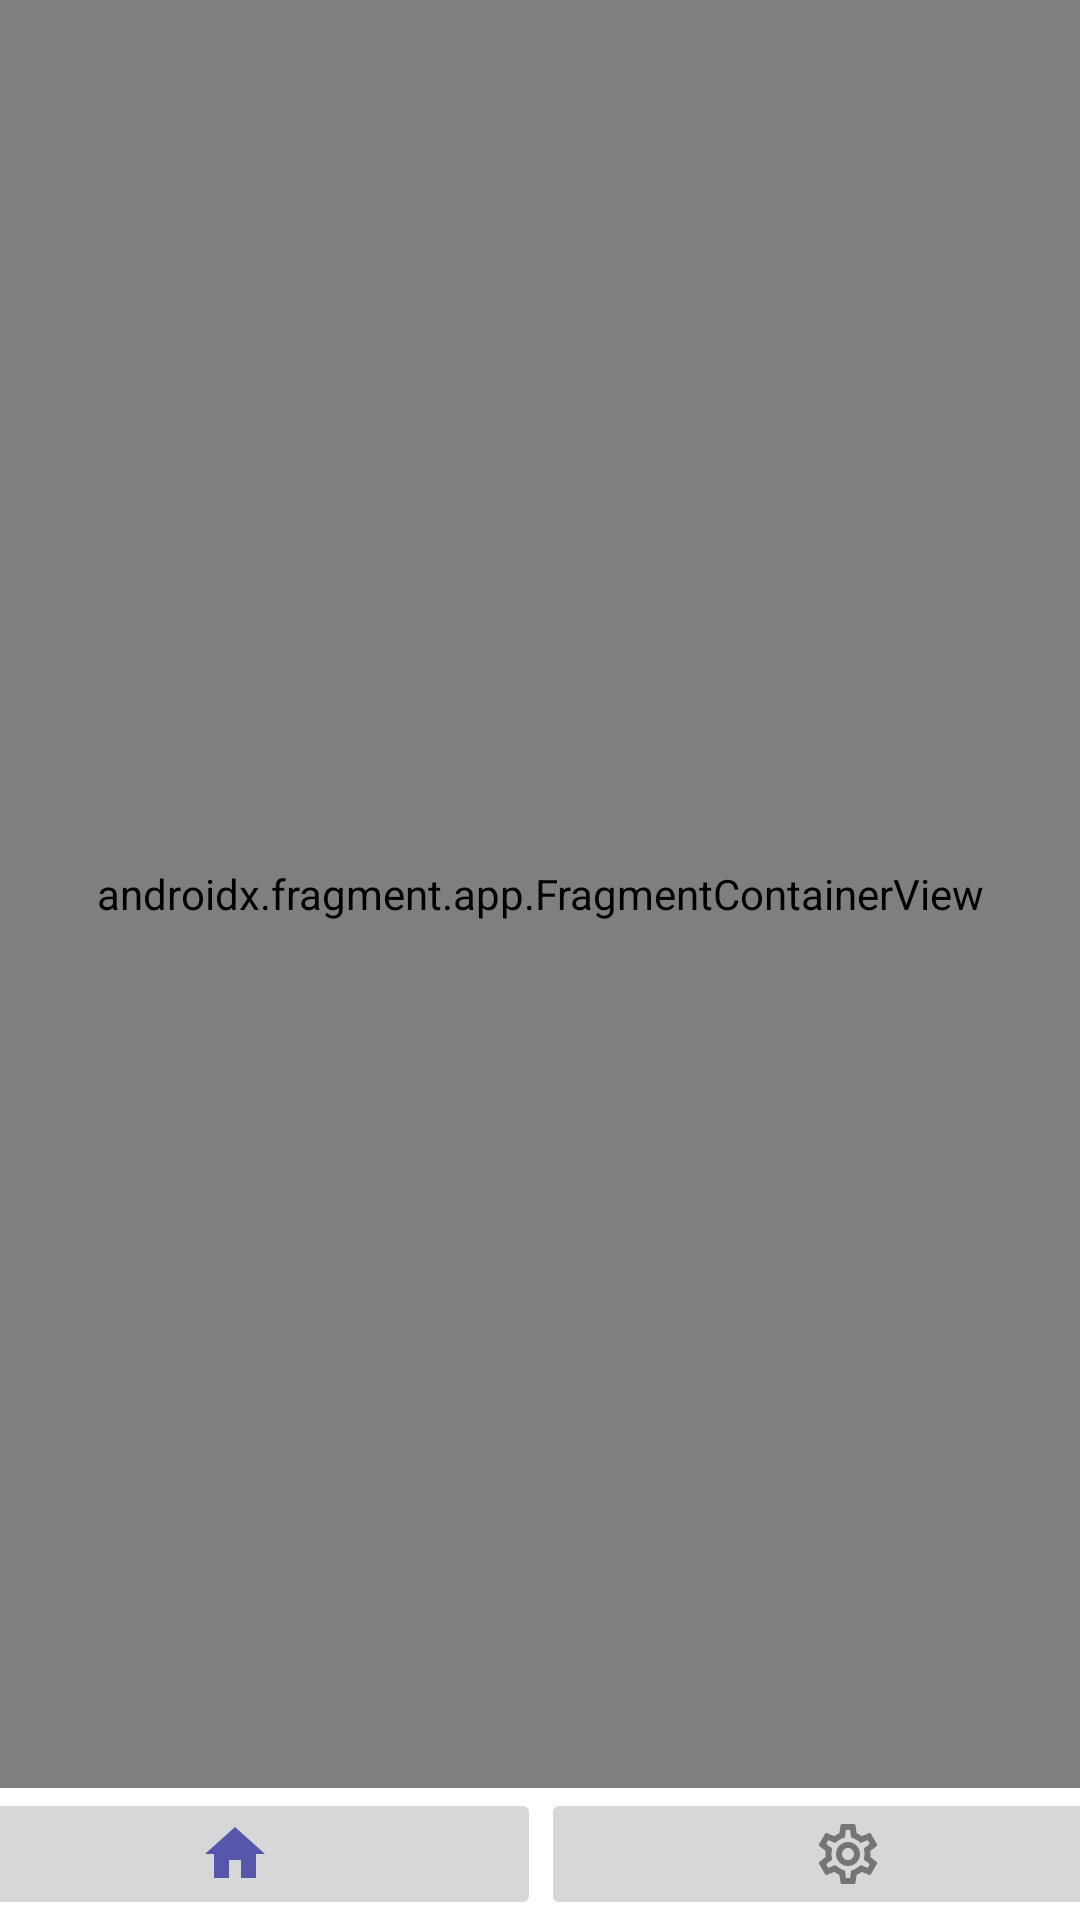

Layout XML and referenced resources for this Android screen:
<!-- AndroidManifest.xml: application theme Theme.Weather -->
<!-- res/layout/activity_main.xml -->
<?xml version="1.0" encoding="utf-8"?>
<androidx.constraintlayout.widget.ConstraintLayout xmlns:android="http://schemas.android.com/apk/res/android"
    xmlns:app="http://schemas.android.com/apk/res-auto"
    xmlns:tools="http://schemas.android.com/tools"
    android:layout_width="wrap_content"
    android:layout_height="match_parent"
    tools:context=".MainActivity">

    <LinearLayout
        android:id="@+id/linearLayout"
        android:layout_width="409dp"
        android:layout_height="44dp"
        android:orientation="horizontal"
        app:layout_constraintBottom_toBottomOf="parent"
        app:layout_constraintEnd_toEndOf="parent"
        app:layout_constraintStart_toStartOf="parent">

        <ImageButton
            android:id="@+id/homeButton"
            android:layout_width="wrap_content"
            android:layout_height="wrap_content"
            android:layout_weight="1"
            app:srcCompat="@drawable/home_icon" />

        <ImageButton
            android:id="@+id/settingButton"
            android:layout_width="wrap_content"
            android:layout_height="wrap_content"
            android:layout_weight="1"
            app:srcCompat="@drawable/settings_icon_outlined" />
    </LinearLayout>

    <androidx.fragment.app.FragmentContainerView
        android:id="@+id/fragmentContainerView"
        android:name="edu.sharif.ce.mas.weather.HomeFragment"
        android:layout_width="0dp"
        android:layout_height="0dp"
        app:layout_constraintBottom_toTopOf="@+id/linearLayout"
        app:layout_constraintEnd_toEndOf="parent"
        app:layout_constraintStart_toStartOf="parent"
        app:layout_constraintTop_toTopOf="parent" />

</androidx.constraintlayout.widget.ConstraintLayout>
<!-- resources referenced by this layout -->
<resources>
  <!-- drawable home_icon (drawable-anydpi) -->
  <vector xmlns:android="http://schemas.android.com/apk/res/android"
      android:width="24dp"
      android:height="24dp"
      android:viewportWidth="24"
      android:viewportHeight="24"
      android:tint="#00008B"
      android:alpha="0.6">
    <corners android:radius="60dp"/>
    <path
        android:fillColor="@android:color/white"
        android:pathData="M10,20v-6h4v6h5v-8h3L12,3 2,12h3v8z"/>
  </vector>
  <!-- drawable settings_icon_outlined: vector/xml drawable (drawable-anydpi, 2106 chars, omitted) -->
  <style name="Theme.Weather" parent="Theme.MaterialComponents.DayNight.NoActionBar">
          
          <item name="colorPrimary">@color/purple_500</item>
          <item name="colorPrimaryVariant">@color/purple_700</item>
          <item name="colorOnPrimaryContainer">@color/cyan</item>
          <item name="colorPrimaryContainer">@color/green</item>
          <item name="colorOnPrimary">@color/white</item>
          
          <item name="colorSecondary">@color/teal_200</item>
          <item name="colorSecondaryVariant">@color/teal_700</item>
          <item name="colorOnSecondaryContainer">@color/greyBlue</item>
          <item name="colorSecondaryContainer">@color/greyGreen</item>
          <item name="colorOnSecondary">@color/black</item>
          
          <item name="android:statusBarColor" tools:targetApi="l">?attr/colorPrimaryVariant</item>
          
      </style>
  <color name="purple_500">#FF6200EE</color>
  <color name="purple_700">#FF3700B3</color>
  <color name="cyan">#00FFFF</color>
  <color name="green">#90ee90</color>
  <color name="white">#FFFFFFFF</color>
  <color name="teal_200">#FF03DAC5</color>
  <color name="teal_700">#FF018786</color>
  <color name="greyBlue">#6699cc</color>
  <color name="greyGreen">#5E716A</color>
  <color name="black">#FF000000</color>
</resources>
